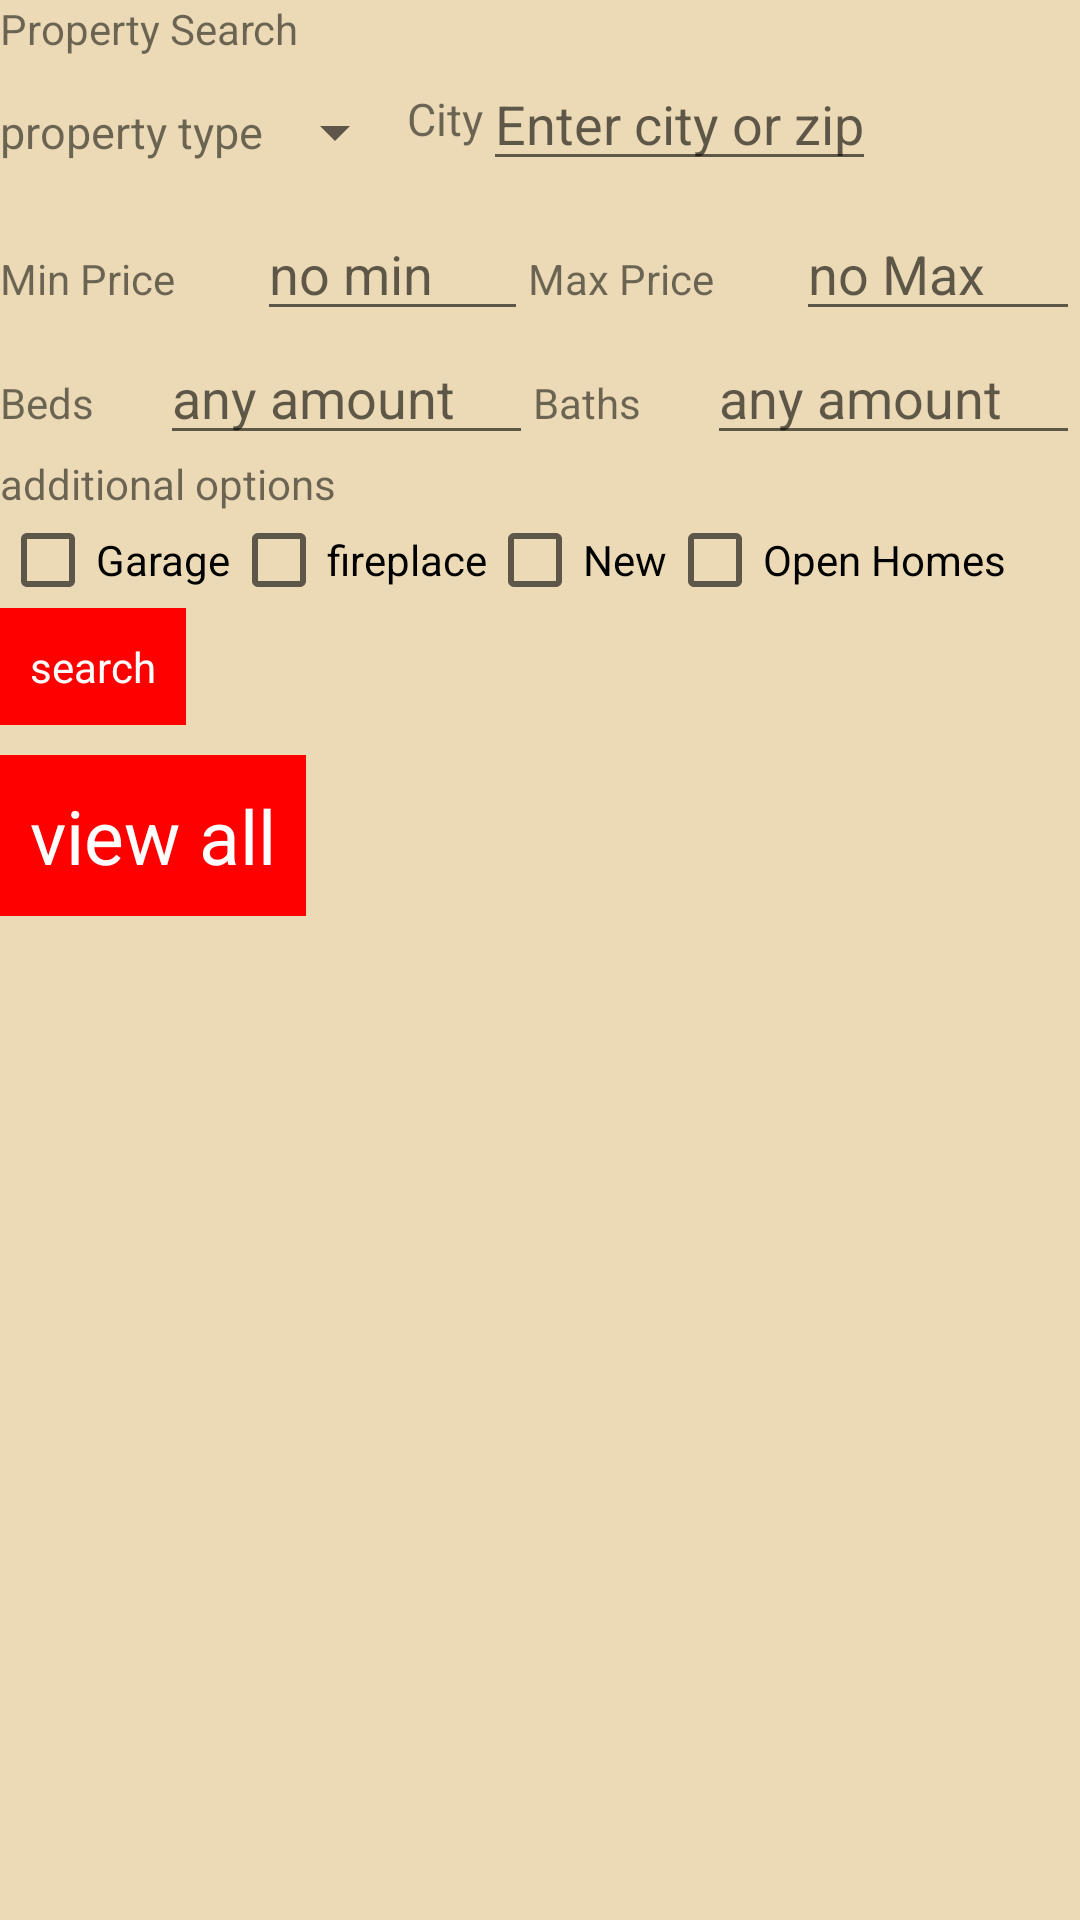

Android layout source for this screen:
<!-- AndroidManifest.xml: application theme AppTheme -->
<!-- res/layout/rent_search.xml -->
<?xml version="1.0" encoding="utf-8"?>
<LinearLayout xmlns:android="http://schemas.android.com/apk/res/android"
    xmlns:tools="http://schemas.android.com/tools"
    android:layout_width="match_parent"
    android:layout_height="match_parent"
    android:background="@color/tan_background"
    android:orientation="vertical">

    <TextView
        android:layout_width="match_parent"
        android:layout_height="wrap_content"
        android:text="@string/rental_propety_search" />

    <LinearLayout
        android:layout_width="wrap_content"
        android:layout_height="wrap_content"
        android:orientation="horizontal">

        <LinearLayout
            android:layout_width="wrap_content"
            android:layout_height="wrap_content">

            <TextView
                android:layout_width="wrap_content"
                android:layout_height="wrap_content"
                android:layout_gravity="center_vertical"
                android:layout_weight="1"
                android:text="@string/property_type"
                android:textSize="15dp" />

            <Spinner
                android:id="@+id/houseType"
                android:layout_width="wrap_content"
                android:layout_height="wrap_content"
                android:layout_weight="1"
                android:padding="25dp"
                android:spinnerMode="dropdown">
            </Spinner>
        </LinearLayout>

        <LinearLayout
            android:layout_width="wrap_content"
            android:layout_height="wrap_content"
            android:layout_weight="1"
            android:orientation="horizontal">

            <TextView
                android:layout_width="wrap_content"
                android:layout_height="wrap_content"
                android:layout_gravity="center_vertical"
                android:layout_weight="1"
                android:text="@string/city"
                android:textSize="15dp" />

            <EditText
                android:id="@+id/cityOrZip"
                android:layout_width="wrap_content"
                android:layout_height="wrap_content"
                android:layout_gravity="right"
                android:layout_weight="1"
                android:hint="Enter city or zip"
                android:maxLines="1" />
        </LinearLayout>

    </LinearLayout>


    <LinearLayout
        android:layout_width="match_parent"
        android:layout_height="wrap_content"
        android:orientation="horizontal">


        <LinearLayout
            android:layout_width="wrap_content"
            android:layout_height="wrap_content"
            android:layout_weight="1">

            <TextView
                android:layout_width="wrap_content"
                android:layout_height="wrap_content"
                android:layout_weight="1"
                android:inputType="number"
                android:text="@string/min_price" />

            <EditText
                android:layout_width="wrap_content"
                android:layout_height="wrap_content"
                android:layout_weight="1"
                android:hint="@string/prompt_no_min"
                android:inputType="number" />
        </LinearLayout>

        <LinearLayout
            android:layout_width="wrap_content"
            android:layout_height="wrap_content"
            android:layout_weight="1">

            <TextView
                android:layout_width="wrap_content"
                android:layout_height="wrap_content"
                android:layout_weight="1"
                android:text="@string/max_price" />

            <EditText
                android:layout_width="wrap_content"
                android:layout_height="wrap_content"
                android:layout_weight="1"
                android:hint="@string/prompt_no_max"
                android:inputType="number" />
        </LinearLayout>
    </LinearLayout>

    <LinearLayout
        android:layout_width="match_parent"
        android:layout_height="wrap_content"
        android:orientation="horizontal">


        <LinearLayout
            android:layout_width="wrap_content"
            android:layout_height="wrap_content"
            android:layout_weight="1">

            <TextView
                android:layout_width="wrap_content"
                android:layout_height="wrap_content"
                android:layout_weight="1"
                android:inputType="number"
                android:text="@string/beds" />

            <EditText
                android:layout_width="wrap_content"
                android:layout_height="wrap_content"
                android:layout_weight="1"
                android:hint="any amount"
                android:inputType="number" />
        </LinearLayout>

        <LinearLayout
            android:layout_width="wrap_content"
            android:layout_height="wrap_content"
            android:layout_weight="1">

            <TextView
                android:layout_width="wrap_content"
                android:layout_height="wrap_content"
                android:layout_weight="1"
                android:text="@string/baths" />

            <EditText
                android:layout_width="wrap_content"
                android:layout_height="wrap_content"
                android:layout_weight="1"
                android:hint="any amount"
                android:inputType="number" />
        </LinearLayout>
    </LinearLayout>

    <LinearLayout
        android:layout_width="wrap_content"
        android:layout_height="wrap_content"
        android:orientation="vertical">

        <TextView
            android:layout_width="wrap_content"
            android:layout_height="wrap_content"
            android:text="@string/additional_options" />

        <LinearLayout
            android:layout_width="wrap_content"
            android:layout_height="wrap_content">

            <CheckBox
                android:id="@+id/GarageCheckBox"
                android:layout_width="wrap_content"
                android:layout_height="wrap_content"
                android:text="@string/garage" />

            <CheckBox
                android:id="@+id/FireplaceCheckBox"
                android:layout_width="wrap_content"
                android:layout_height="wrap_content"
                android:text="@string/fireplace" />

            <CheckBox
                android:id="@+id/newCheckbox"
                android:layout_width="wrap_content"
                android:layout_height="wrap_content"
                android:text="New" />

            <CheckBox
                android:id="@+id/openHomesCheckbox"
                android:layout_width="wrap_content"
                android:layout_height="wrap_content"
                android:text="Open Homes" />
        </LinearLayout>

    </LinearLayout>

    <TextView
        android:id="@+id/rentSearch"
        android:layout_width="wrap_content"
        android:layout_height="wrap_content"
        android:background="#ff0000"
        android:padding="10dp"
        android:text="@string/search"
        android:textColor="@color/white" />

    <TextView
        android:id="@+id/rentViewAll"
        android:layout_width="wrap_content"
        android:layout_height="wrap_content"
        android:layout_marginTop="10dp"
        android:background="#ff0000"
        android:padding="10dp"
        android:text="@string/view_all"
        android:textColor="@color/white"
        android:textSize="25dp" />


</LinearLayout>
<!-- resources referenced by this layout -->
<resources>
  <color name="tan_background">#ebdab5</color>
  <color name="white">#ffffff</color>
  <string name="additional_options">additional options</string>
  <string name="baths">Baths</string>
  <string name="beds">Beds</string>
  <string name="city">City</string>
  <string name="fireplace">fireplace</string>
  <string name="garage">Garage</string>
  <string name="max_price">Max Price</string>
  <string name="min_price">Min Price</string>
  <string name="prompt_no_max">no Max</string>
  <string name="prompt_no_min">no min</string>
  <string name="property_type">property type</string>
  <string name="rental_propety_search">Property Search</string>
  <string name="search">search</string>
  <string name="view_all">view all</string>
  <style name="AppTheme" parent="Theme.AppCompat.Light.DarkActionBar">
          <item name="colorPrimary">@color/colorPrimary</item>
          <item name="colorPrimaryDark">@color/colorPrimaryDark</item>
          <item name="colorAccent">@color/colorAccent</item>
          <item name="android:homeAsUpIndicator">@drawable/ic_home_white_24dp</item>
      </style>
  <color name="colorPrimary">#993300</color>
  <color name="colorPrimaryDark">#303F9F</color>
  <color name="colorAccent">#FF4081</color>
</resources>
